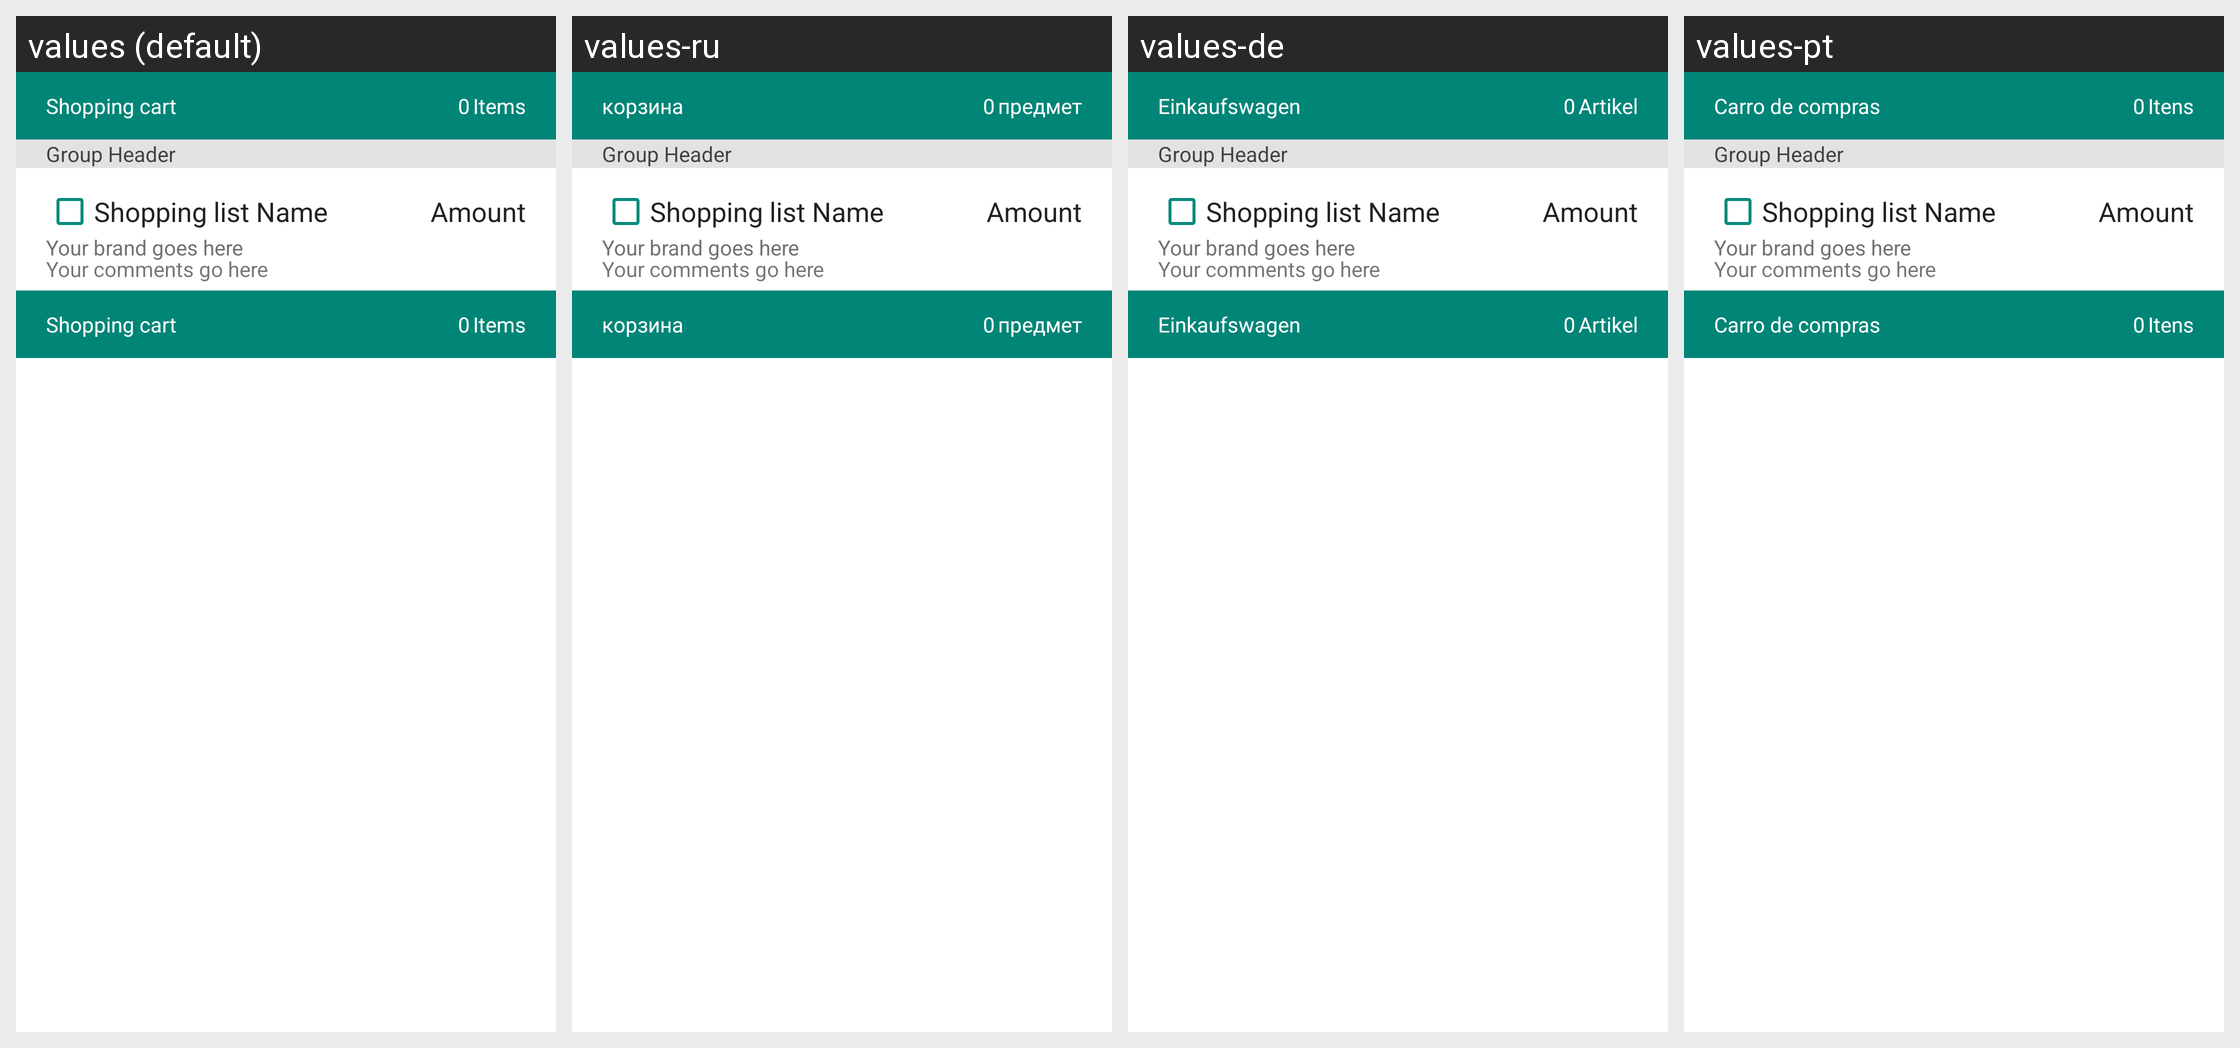

The Android screen above is rendered under several locales of the same app. Produce the string resources it draws, with the default and per-locale values.
Android screen res/layout/fragment_shoppinglist_row.xml rendered under 4 locales, left to right: values (default), values-ru, values-de, values-pt. Device: Nexus 5 (rendered at 1080×1920; each locale shown at half size, 540×960, under a caption strip naming it); theme AppTheme.
Strings drawn on this screen, with the default value and each locale's value (text and hints the layout hard-codes, and strings that could not be matched under every locale, appear in the picture but are not listed):

shoppinglist_divider_textview
  values: Shopping cart
  values-ru: корзина
  values-de: Einkaufswagen
  values-pt: Carro de compras

items
  values: Items
  values-ru: предмет
  values-de: Artikel
  values-pt: Itens
